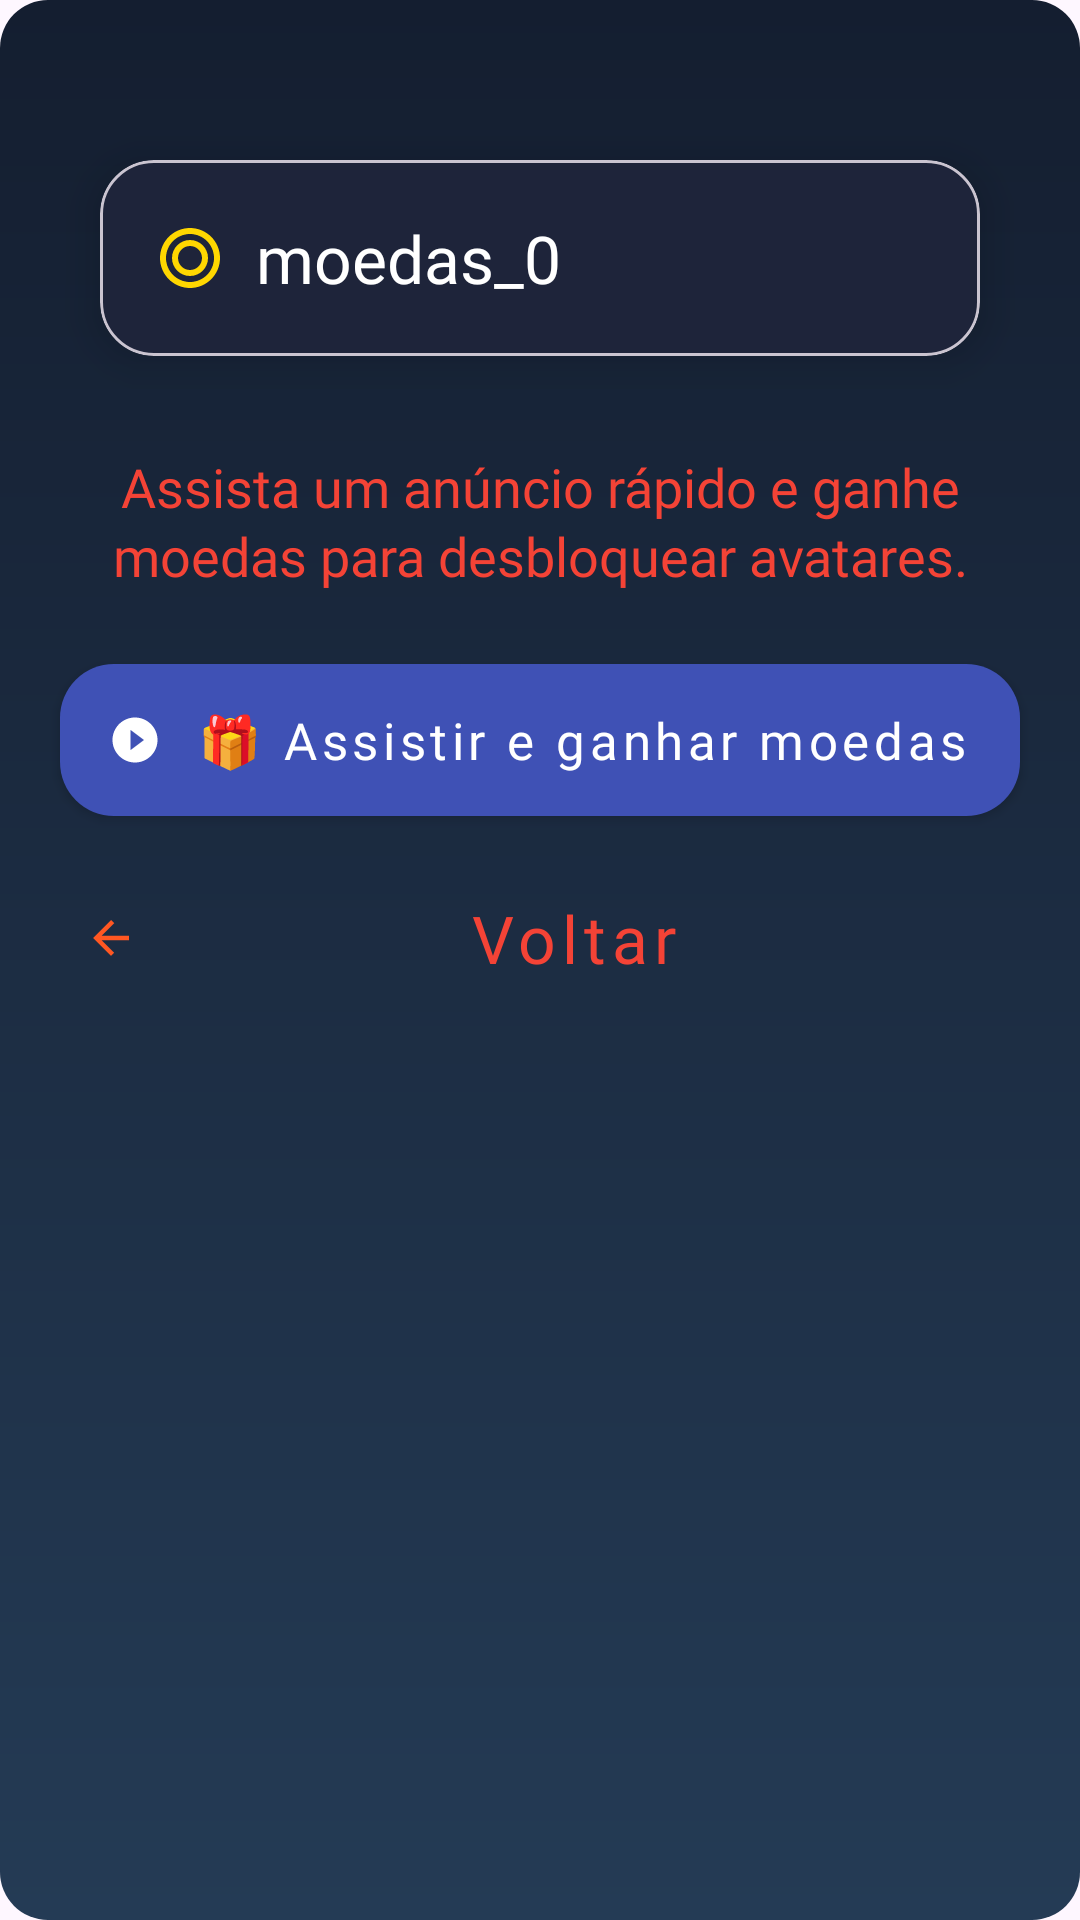

Write the Android layout XML for this screen, with the resource values it uses.
<!-- AndroidManifest.xml: application theme Theme.DesafioLógico -->
<!-- res/layout/activity_rewards.xml -->
<?xml version="1.0" encoding="utf-8"?>
<androidx.constraintlayout.widget.ConstraintLayout
    xmlns:android="http://schemas.android.com/apk/res/android"
    xmlns:app="http://schemas.android.com/apk/res-auto"
    xmlns:tools="http://schemas.android.com/tools"
    android:id="@+id/rootLayoutRewards"
    android:layout_width="match_parent"
    android:layout_height="match_parent"
    android:background="@drawable/bg_rewards_gradient"
    android:clipToPadding="false"
    tools:context=".main.RewardsActivity">

    
    <androidx.constraintlayout.widget.ConstraintLayout
        android:id="@+id/contentRewards"
        android:layout_width="0dp"
        android:layout_height="0dp"
        android:clipToPadding="false"
        android:paddingStart="20dp"
        android:paddingEnd="20dp"
        android:paddingTop="16dp"
        android:paddingBottom="16dp"
        app:layout_constraintTop_toTopOf="parent"
        app:layout_constraintBottom_toBottomOf="parent"
        app:layout_constraintStart_toStartOf="parent"
        app:layout_constraintEnd_toEndOf="parent">

        
        <com.google.android.material.card.MaterialCardView
            android:id="@+id/coinsCard"
            android:layout_width="0dp"
            android:layout_height="wrap_content"
            android:layout_marginTop="20dp"
            app:cardCornerRadius="18dp"
            app:cardElevation="8dp"
            app:cardUseCompatPadding="true"
            app:cardBackgroundColor="#1E243A"
            app:layout_constraintTop_toTopOf="parent"
            app:layout_constraintStart_toStartOf="parent"
            app:layout_constraintEnd_toEndOf="parent">

            <LinearLayout
                android:layout_width="match_parent"
                android:layout_height="wrap_content"
                android:padding="18dp"
                android:orientation="horizontal"
                android:gravity="center_vertical">

                <ImageView
                    android:layout_width="24dp"
                    android:layout_height="24dp"
                    android:src="@drawable/ic_coin_small"
                    app:tint="@color/gold_color"
                    android:contentDescription="@string/app_name"/>

                <com.google.android.material.textview.MaterialTextView
                    android:id="@+id/coinsTextView"
                    android:layout_width="wrap_content"
                    android:layout_height="wrap_content"
                    android:layout_marginStart="10dp"
                    android:text="@string/moedas_0"
                    android:textColor="@android:color/white"
                    android:textSize="22sp"
                    android:fontFamily="@font/roboto_mediu" />
            </LinearLayout>
        </com.google.android.material.card.MaterialCardView>

        
        <com.google.android.material.textview.MaterialTextView
            android:id="@+id/rewardsSubtitle"
            android:layout_width="0dp"
            android:layout_height="wrap_content"
            android:layout_marginTop="14dp"
            android:text="Assista um anúncio rápido e ganhe moedas para desbloquear avatares."
            android:textColor="#F44336"
            android:textSize="18sp"
            android:fontFamily="@font/roboto_mediu"
            android:lineSpacingExtra="2dp"
            android:gravity="center"
            app:layout_constraintTop_toBottomOf="@id/coinsCard"
            app:layout_constraintStart_toStartOf="parent"
            app:layout_constraintEnd_toEndOf="parent"
            tools:ignore="HardcodedText" />

        
        <com.google.android.material.button.MaterialButton
            android:id="@+id/earnCoinsButton"
            style="@style/Widget.MaterialComponents.Button"
            android:layout_width="0dp"
            android:layout_height="wrap_content"
            android:layout_marginTop="18dp"
            android:minHeight="54dp"
            android:paddingVertical="14dp"
            android:text="@string/assistir_e_ganhar_moedas"
            android:textSize="17sp"
            android:textAllCaps="false"
            android:fontFamily="@font/roboto_mediu"
            app:cornerRadius="18dp"
            app:icon="@drawable/ic_play_circle"
            app:iconPadding="10dp"
            app:iconTint="@android:color/white"
            app:backgroundTint="@color/button_default"
            app:layout_constraintTop_toBottomOf="@id/rewardsSubtitle"
            app:layout_constraintStart_toStartOf="parent"
            app:layout_constraintEnd_toEndOf="parent" />

        
        <com.google.android.material.button.MaterialButton
            android:id="@+id/backButton"
            style="@style/Widget.MaterialComponents.Button.TextButton"
            android:layout_width="0dp"
            android:layout_height="wrap_content"
            android:layout_marginTop="10dp"
            android:text="@string/voltar"
            android:textColor="#F44336"
            android:textSize="22sp"
            android:textAllCaps="false"
            android:fontFamily="@font/roboto_mediu"
            app:icon="@drawable/ic_arrow_back"
            app:iconTint="#FF5722"
            app:layout_constraintTop_toBottomOf="@id/earnCoinsButton"
            app:layout_constraintStart_toStartOf="parent"
            app:layout_constraintEnd_toEndOf="parent" />

        
        <androidx.constraintlayout.widget.Guideline
            android:id="@+id/guidelineBottom"
            android:layout_width="wrap_content"
            android:layout_height="wrap_content"
            android:orientation="horizontal"
            app:layout_constraintGuide_end="0dp" />

    </androidx.constraintlayout.widget.ConstraintLayout>

    
    <nl.dionsegijn.konfetti.xml.KonfettiView
        android:id="@+id/konfettiView"
        android:layout_width="0dp"
        android:layout_height="0dp"
        android:visibility="gone"
        android:clickable="false"
        android:focusable="false"
        app:layout_constraintTop_toTopOf="parent"
        app:layout_constraintBottom_toBottomOf="parent"
        app:layout_constraintStart_toStartOf="parent"
        app:layout_constraintEnd_toEndOf="parent" />

</androidx.constraintlayout.widget.ConstraintLayout>
<!-- resources referenced by this layout -->
<resources>
  <color name="button_default">@color/infoBlue</color>
  <color name="gold_color">#FFD700</color>
  <!-- drawable bg_rewards_gradient (drawable) -->
  <?xml version="1.0" encoding="utf-8"?>
  <shape xmlns:android="http://schemas.android.com/apk/res/android"
      android:shape="rectangle">
  <corners android:radius="16dp" />
  
  
      <gradient
          android:type="linear"
          android:angle="270"
          android:startColor="#141E30"
          android:endColor="#243B55" />
  
  </shape>
  <!-- drawable ic_arrow_back (drawable) -->
  <vector xmlns:android="http://schemas.android.com/apk/res/android"
      android:width="24dp"
      android:height="24dp"
      android:viewportWidth="24"
      android:viewportHeight="24"
      android:tint="?attr/colorControlNormal">
  
      <path
          android:fillColor="@android:color/white"
          android:pathData="M20,11H7.83l5.59-5.59L12,4l-8,8 8,8 1.41-1.41L7.83,13H20v-2z" />
  </vector>
  <!-- drawable ic_coin_small (drawable) -->
  <vector xmlns:android="http://schemas.android.com/apk/res/android"
      android:width="24dp"
      android:height="24dp"
      android:viewportWidth="24"
      android:viewportHeight="24">
      <path
          android:fillColor="#FFC107"
          android:pathData="M12,2C6.48,2 2,6.48 2,12s4.48,10 10,10 10,-4.48 10,-10S17.52,2 12,2zM12,20c-4.41,0-8,-3.59-8,-8s3.59,-8 8,-8 8,3.59,8,8 -3.59,8-8,8z"/>
      <path
          android:fillColor="#FFA000"
          android:pathData="M12,6c-3.31,0-6,2.69-6,6s2.69,6,6,6 6,-2.69,6,-6 -2.69,-6-6,-6zM12,16c-2.21,0-4,-1.79-4,-4s1.79,-4,4,-4 4,1.79,4,4 -1.79,4-4,4z"/>
  </vector>
  <!-- drawable ic_play_circle (drawable) -->
  <vector xmlns:android="http://schemas.android.com/apk/res/android"
      android:width="24dp"
      android:height="24dp"
      android:viewportWidth="24"
      android:viewportHeight="24"
      android:tint="?attr/colorControlNormal">
  
      <path
          android:fillColor="@android:color/white"
          android:pathData="M12,2C6.48,2 2,6.48 2,12s4.48,10 10,10 10,-4.48 10,-10S17.52,2 12,2zM10,16.5v-9l6,4.5-6,4.5z" />
  </vector>
  <string name="app_name">Desafio Lógico</string>
  <string name="assistir_e_ganhar_moedas">🎁 Assistir e ganhar moedas</string>
  <string name="moedas_0" translatable="false">moedas_0</string>
  <string name="voltar">Voltar</string>
  <style name="Theme.DesafioLógico" parent="Base.Theme.DesafioLógico" />
  <color name="infoBlue">#3F51B5</color>
  <style name="Base.Theme.DesafioLógico" parent="Theme.Material3.DayNight.NoActionBar">
  
          <item name="colorPrimary">@color/colorPrimary</item>
          <item name="colorOnPrimary">@color/colorOnPrimary</item>
  
          <item name="colorSecondary">@color/colorSecondary</item>
          <item name="colorOnSecondary">@color/colorOnSecondary</item>
  
          <item name="colorSurface">@color/colorSurface</item>
          <item name="colorOnSurface">@color/colorOnSurface</item>
  
          
          <item name="android:colorBackground">@color/colorBackground</item>
          <item name="android:windowBackground">@color/colorBackground</item>
  
          <item name="android:statusBarColor">@android:color/transparent</item>
          <item name="android:navigationBarColor">@android:color/black</item>
      </style>
  <color name="colorPrimary">#6200EE</color>
  <color name="colorOnPrimary">#FFFFFFFF</color>
  <color name="colorSecondary">#03DAC5</color>
  <color name="colorOnSecondary">#FF000000</color>
  <color name="colorSurface">#14102A</color>
  <color name="colorOnSurface">#FFFFFFFF</color>
  <color name="colorBackground">#0E0B1E</color>
</resources>
